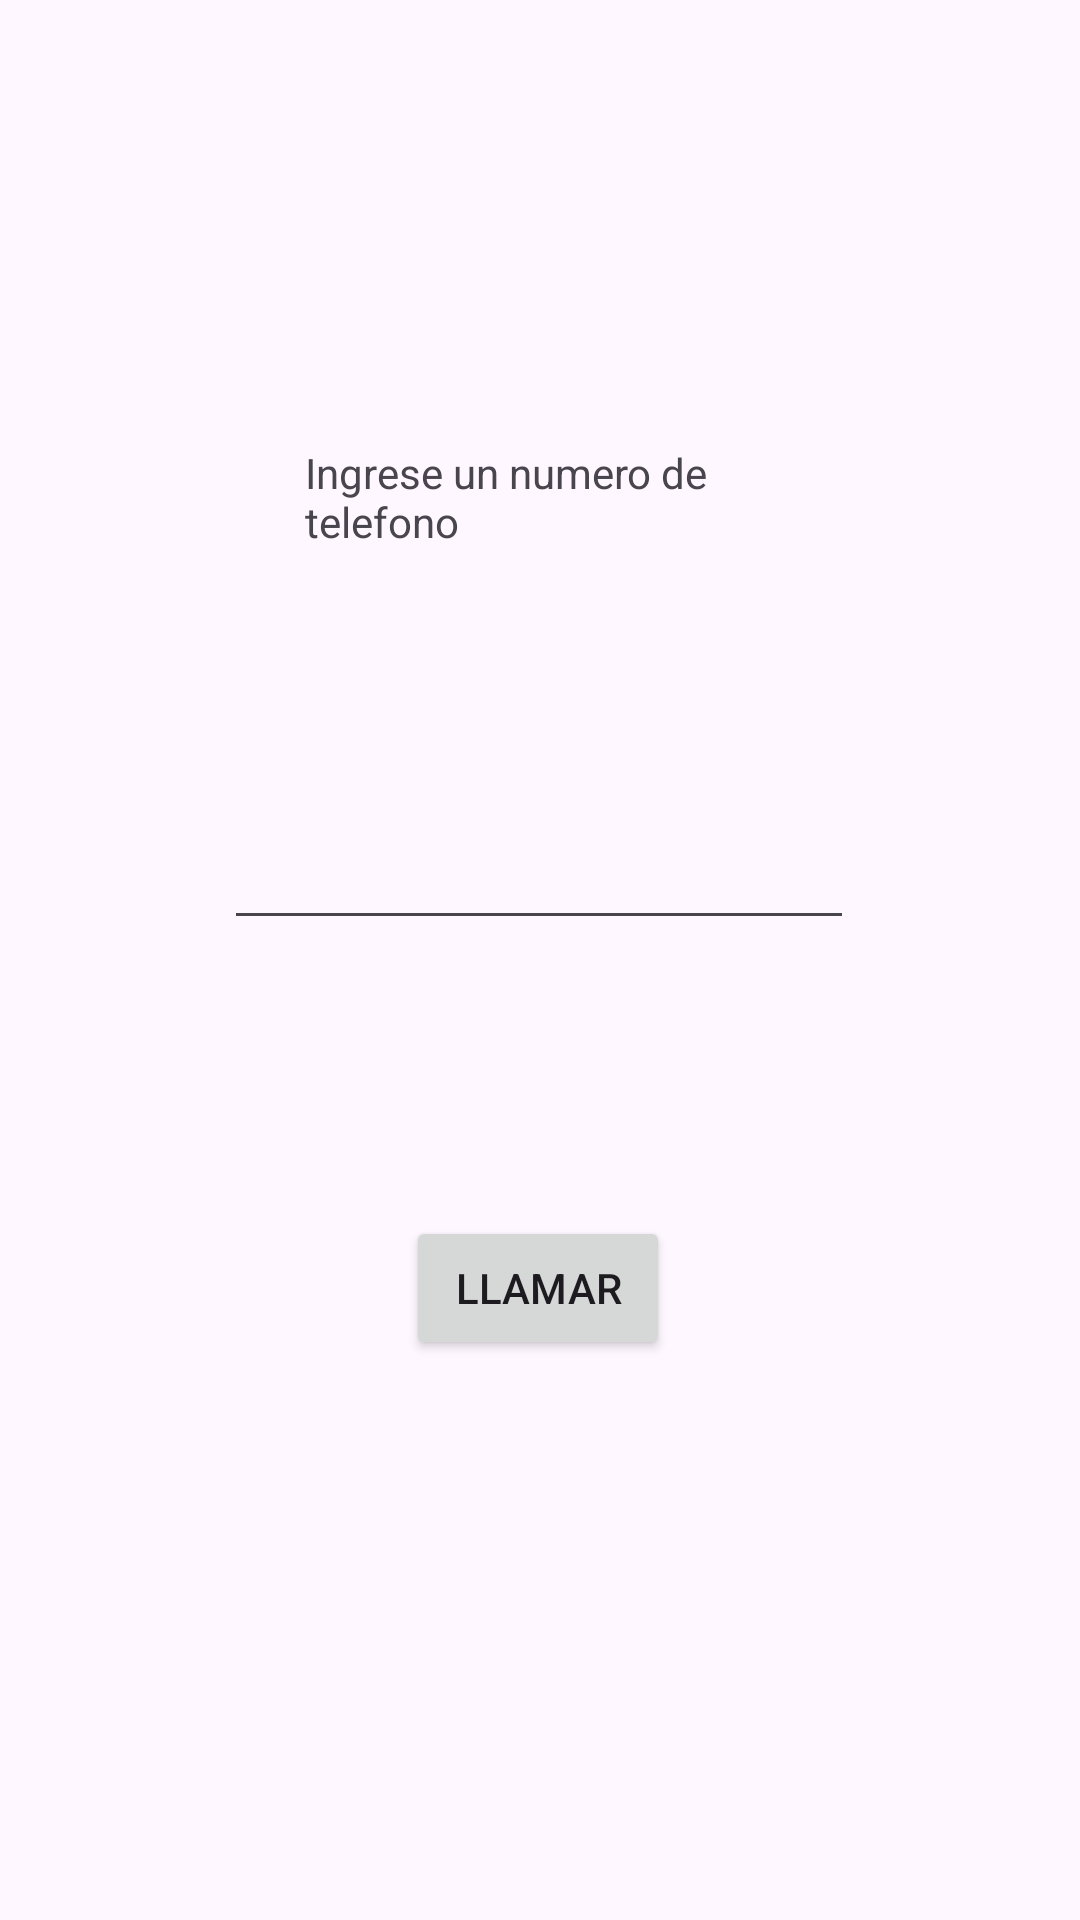

This screen was rendered from an Android layout file. Write that file and the resources it references.
<!-- AndroidManifest.xml: application theme Theme.Tp4DanteLuna -->
<!-- res/layout/fragment_home.xml -->
<?xml version="1.0" encoding="utf-8"?>
<androidx.constraintlayout.widget.ConstraintLayout xmlns:android="http://schemas.android.com/apk/res/android"
    xmlns:app="http://schemas.android.com/apk/res-auto"
    xmlns:tools="http://schemas.android.com/tools"
    android:layout_width="match_parent"
    android:layout_height="match_parent"
    tools:context=".ui.home.LlamadaFragment">

    <EditText
        android:id="@+id/etTel"
        android:layout_width="wrap_content"
        android:layout_height="wrap_content"
        android:layout_marginTop="272dp"
        android:ems="10"
        android:inputType="number"
        app:layout_constraintEnd_toEndOf="parent"
        app:layout_constraintHorizontal_bias="0.497"
        app:layout_constraintStart_toStartOf="parent"
        app:layout_constraintTop_toTopOf="parent" />

    <TextView
        android:id="@+id/tvLlamada"
        android:layout_width="156dp"
        android:layout_height="46dp"
        android:layout_marginTop="148dp"
        android:text="Ingrese un numero de telefono"
        app:layout_constraintEnd_toEndOf="parent"
        app:layout_constraintHorizontal_bias="0.498"
        app:layout_constraintStart_toStartOf="parent"
        app:layout_constraintTop_toTopOf="parent" />

    <Button
        android:id="@+id/btLlamar"
        android:layout_width="wrap_content"
        android:layout_height="wrap_content"
        android:layout_marginTop="92dp"
        android:text="Llamar"
        app:layout_constraintEnd_toEndOf="parent"
        app:layout_constraintHorizontal_bias="0.498"
        app:layout_constraintStart_toStartOf="parent"
        app:layout_constraintTop_toBottomOf="@+id/etTel" />
</androidx.constraintlayout.widget.ConstraintLayout>
<!-- resources referenced by this layout -->
<resources>
  <style name="Theme.Tp4DanteLuna" parent="Base.Theme.Tp4DanteLuna" />
  <style name="Base.Theme.Tp4DanteLuna" parent="Theme.Material3.DayNight.NoActionBar">
          
          
      </style>
</resources>
